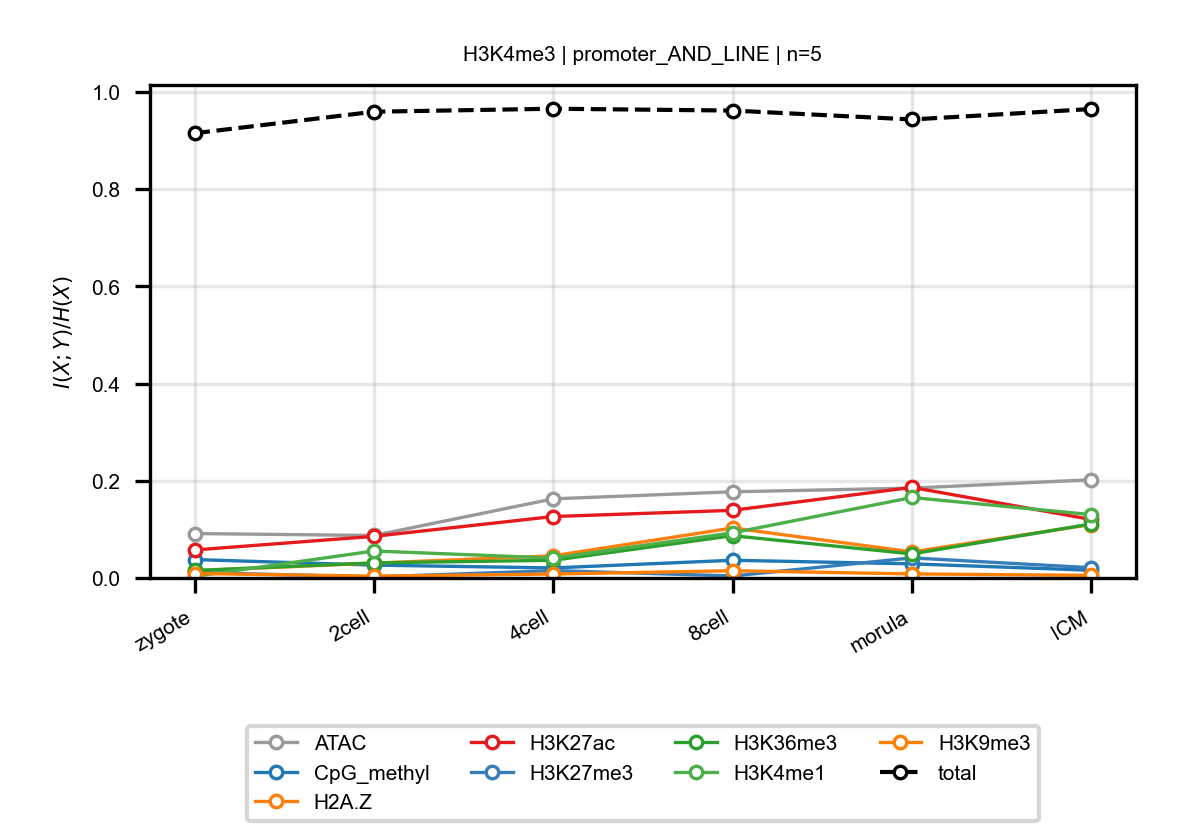

The file beside this chart, header and first rows:
anchor, target, n_bins, stage, block, normalized_mi
H3K4me3, ATAC, 5, zygote, promoter_AND_LINE, 0.09141
H3K4me3, ATAC, 5, 2cell, promoter_AND_LINE, 0.08741
H3K4me3, ATAC, 5, 4cell, promoter_AND_LINE, 0.1629
H3K4me3, ATAC, 5, 8cell, promoter_AND_LINE, 0.1773
H3K4me3, ATAC, 5, morula, promoter_AND_LINE, 0.1849
H3K4me3, ATAC, 5, ICM, promoter_AND_LINE, 0.2022
H3K4me3, CpG_methyl, 5, zygote, promoter_AND_LINE, 0.03792
H3K4me3, CpG_methyl, 5, 2cell, promoter_AND_LINE, 0.02642
H3K4me3, CpG_methyl, 5, 4cell, promoter_AND_LINE, 0.02066
H3K4me3, CpG_methyl, 5, 8cell, promoter_AND_LINE, 0.03641
H3K4me3, CpG_methyl, 5, morula, promoter_AND_LINE, 0.02903
H3K4me3, CpG_methyl, 5, ICM, promoter_AND_LINE, 0.01585
H3K4me3, H2A.Z, 5, zygote, promoter_AND_LINE, 0.01486
H3K4me3, H2A.Z, 5, 2cell, promoter_AND_LINE, 0.03052
H3K4me3, H2A.Z, 5, 4cell, promoter_AND_LINE, 0.04557
H3K4me3, H2A.Z, 5, 8cell, promoter_AND_LINE, 0.1029
H3K4me3, H2A.Z, 5, morula, promoter_AND_LINE, 0.05362
H3K4me3, H2A.Z, 5, ICM, promoter_AND_LINE, 0.11
H3K4me3, H3K27ac, 5, zygote, promoter_AND_LINE, 0.05763
H3K4me3, H3K27ac, 5, 2cell, promoter_AND_LINE, 0.08565
H3K4me3, H3K27ac, 5, 4cell, promoter_AND_LINE, 0.1264
H3K4me3, H3K27ac, 5, 8cell, promoter_AND_LINE, 0.1392
H3K4me3, H3K27ac, 5, morula, promoter_AND_LINE, 0.1864
H3K4me3, H3K27ac, 5, ICM, promoter_AND_LINE, 0.1204
H3K4me3, H3K27me3, 5, zygote, promoter_AND_LINE, 0.01128
H3K4me3, H3K27me3, 5, 2cell, promoter_AND_LINE, 0.002147
H3K4me3, H3K27me3, 5, 4cell, promoter_AND_LINE, 0.01516
H3K4me3, H3K27me3, 5, 8cell, promoter_AND_LINE, 0.004115
H3K4me3, H3K27me3, 5, morula, promoter_AND_LINE, 0.04131
H3K4me3, H3K27me3, 5, ICM, promoter_AND_LINE, 0.02109
H3K4me3, H3K36me3, 5, zygote, promoter_AND_LINE, 0.01538
H3K4me3, H3K36me3, 5, 2cell, promoter_AND_LINE, 0.03106
H3K4me3, H3K36me3, 5, 4cell, promoter_AND_LINE, 0.03637
H3K4me3, H3K36me3, 5, 8cell, promoter_AND_LINE, 0.087
H3K4me3, H3K36me3, 5, morula, promoter_AND_LINE, 0.04951
H3K4me3, H3K36me3, 5, ICM, promoter_AND_LINE, 0.1112
H3K4me3, H3K4me1, 5, zygote, promoter_AND_LINE, 0.003367
H3K4me3, H3K4me1, 5, 2cell, promoter_AND_LINE, 0.05552
H3K4me3, H3K4me1, 5, 4cell, promoter_AND_LINE, 0.04101
H3K4me3, H3K4me1, 5, 8cell, promoter_AND_LINE, 0.09289
H3K4me3, H3K4me1, 5, morula, promoter_AND_LINE, 0.1656
H3K4me3, H3K4me1, 5, ICM, promoter_AND_LINE, 0.1304
H3K4me3, H3K9me3, 5, zygote, promoter_AND_LINE, 0.009179
H3K4me3, H3K9me3, 5, 2cell, promoter_AND_LINE, 0.003821
H3K4me3, H3K9me3, 5, 4cell, promoter_AND_LINE, 0.008097
H3K4me3, H3K9me3, 5, 8cell, promoter_AND_LINE, 0.01494
H3K4me3, H3K9me3, 5, morula, promoter_AND_LINE, 0.008342
H3K4me3, H3K9me3, 5, ICM, promoter_AND_LINE, 0.005344
H3K4me3, total, 5, zygote, promoter_AND_LINE, 0.9152
H3K4me3, total, 5, 2cell, promoter_AND_LINE, 0.9595
H3K4me3, total, 5, 4cell, promoter_AND_LINE, 0.9657
H3K4me3, total, 5, 8cell, promoter_AND_LINE, 0.9619
H3K4me3, total, 5, morula, promoter_AND_LINE, 0.9435
H3K4me3, total, 5, ICM, promoter_AND_LINE, 0.965
